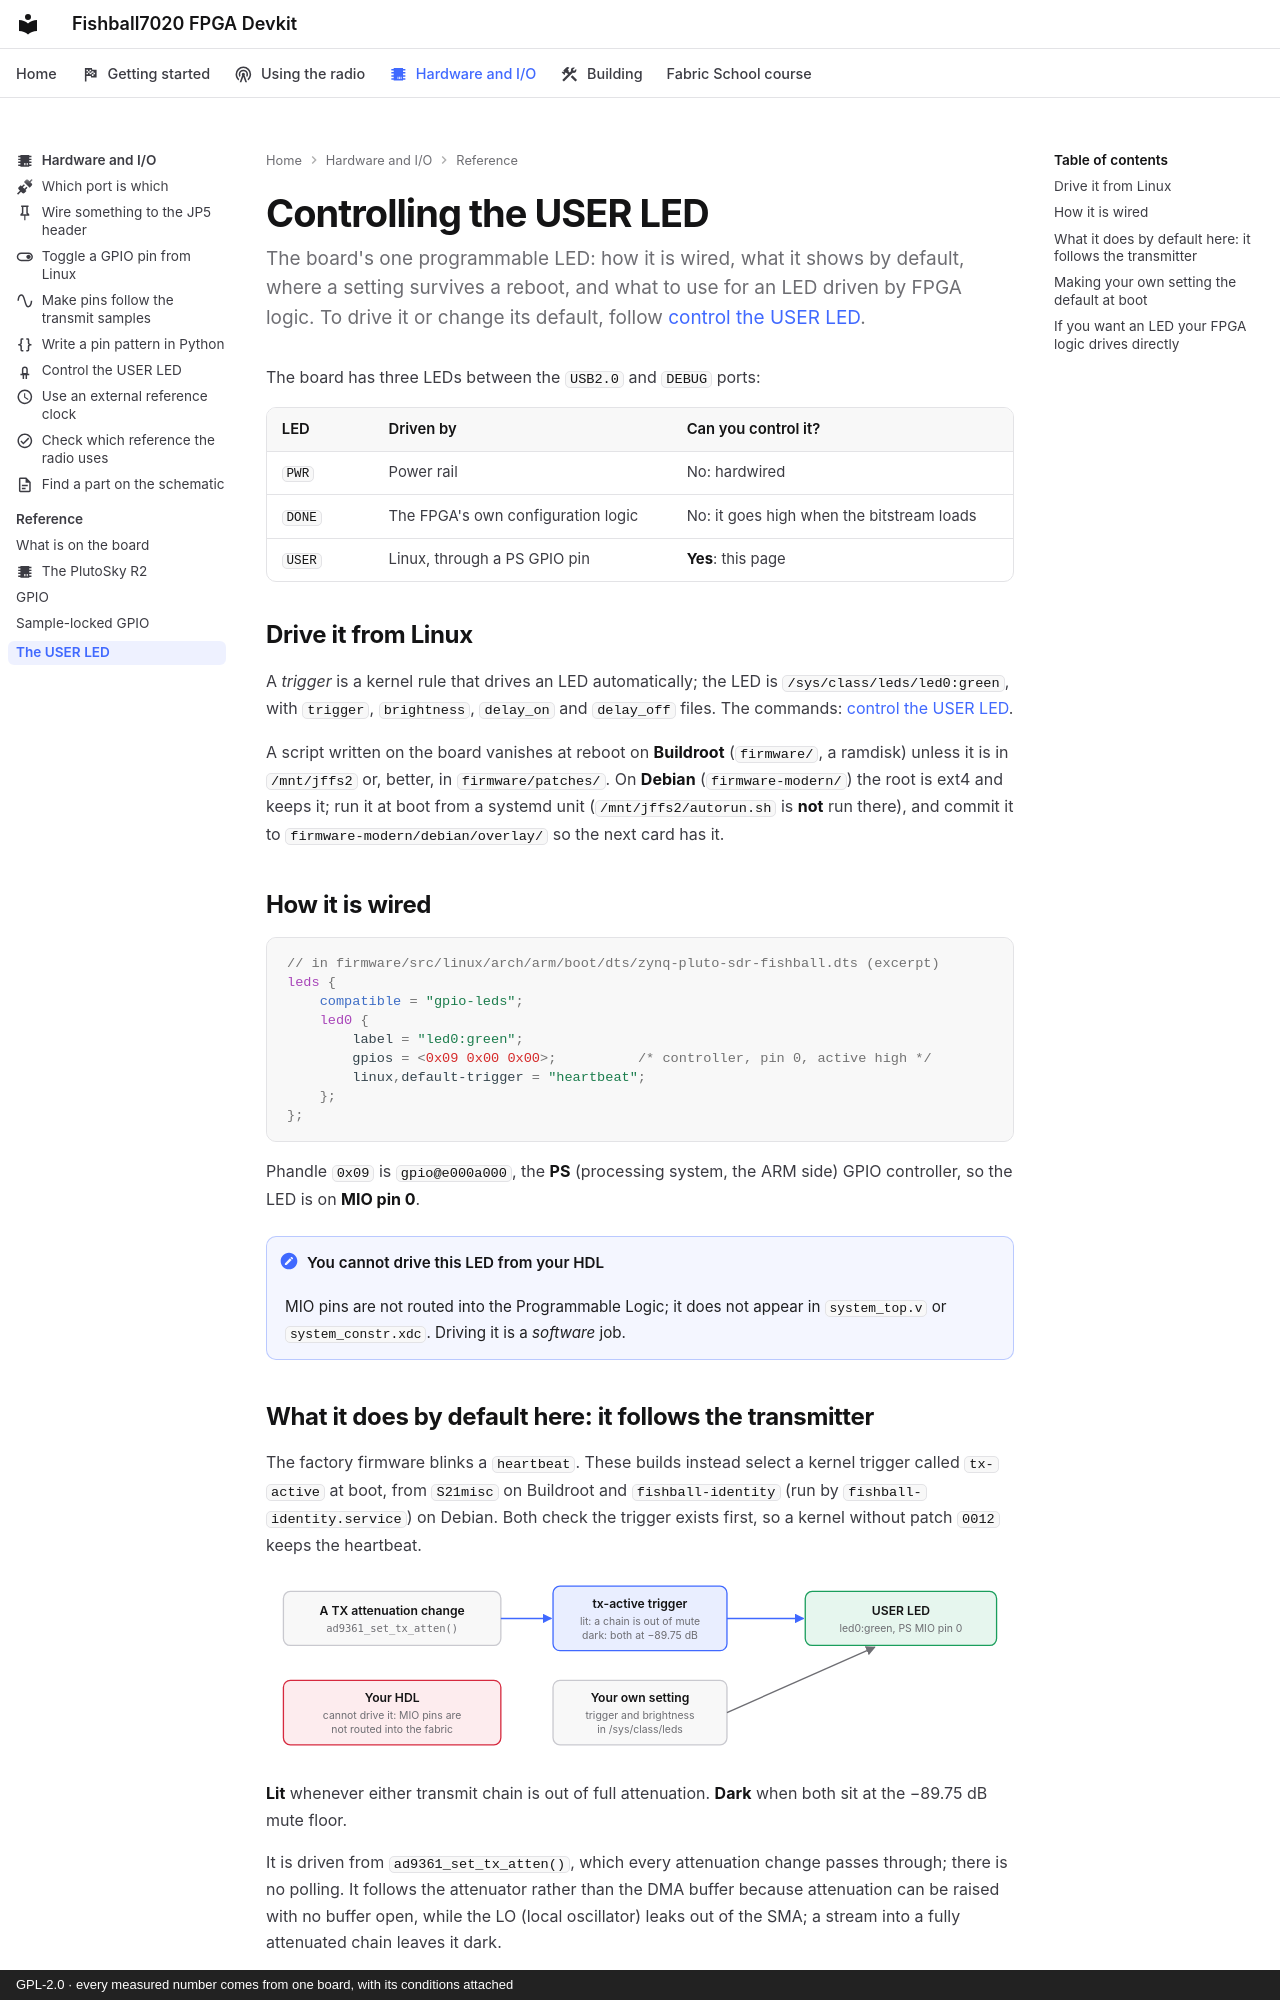

repository: matsvandamme/fishball7020-fpga-devkit · page: user-led/index.html · generator: mkdocs · copyright: GPL-2.0 · every measured number comes from one board, with its conditions attached

# Controlling the USER LED

The board's one programmable LED: how it is wired, what it shows by default,
where a setting survives a reboot, and what to use for an LED driven by FPGA
logic. To drive it or change its default, follow
[control the USER LED](hw/control-the-user-led.md).

The board has three LEDs between the `USB2.0` and `DEBUG` ports:

| LED | Driven by | Can you control it? |
|---|---|---|
| `PWR` | Power rail | No: hardwired |
| `DONE` | The FPGA's own configuration logic | No: it goes high when the bitstream loads |
| `USER` | Linux, through a PS GPIO pin | **Yes**: this page |

## Drive it from Linux

A *trigger* is a kernel rule that drives an LED automatically; the LED is
`/sys/class/leds/led0:green`, with `trigger`, `brightness`, `delay_on` and
`delay_off` files. The commands: [control the USER LED](hw/control-the-user-led.md).

A script written on the board vanishes at reboot on **Buildroot** (`firmware/`,
a ramdisk) unless it is in `/mnt/jffs2` or, better, in `firmware/patches/`. On
**Debian** (`firmware-modern/`) the root is ext4 and keeps it; run it at boot from
a systemd unit (`/mnt/jffs2/autorun.sh` is **not** run there), and commit it to
`firmware-modern/debian/overlay/` so the next card has it.

## How it is wired

```dts
// in firmware/src/linux/arch/arm/boot/dts/zynq-pluto-sdr-fishball.dts (excerpt)
leds {
    compatible = "gpio-leds";
    led0 {
        label = "led0:green";
        gpios = <0x09 0x00 0x00>;          /* controller, pin 0, active high */
        linux,default-trigger = "heartbeat";
    };
};
```

Phandle `0x09` is `gpio@e000a000`, the **PS** (processing system, the ARM side)
GPIO controller, so the LED is on **MIO pin 0**.

!!! note "You cannot drive this LED from your HDL"
    MIO pins are not routed into the Programmable Logic; it does not appear in
    `system_top.v` or `system_constr.xdc`. Driving it is a *software* job.
